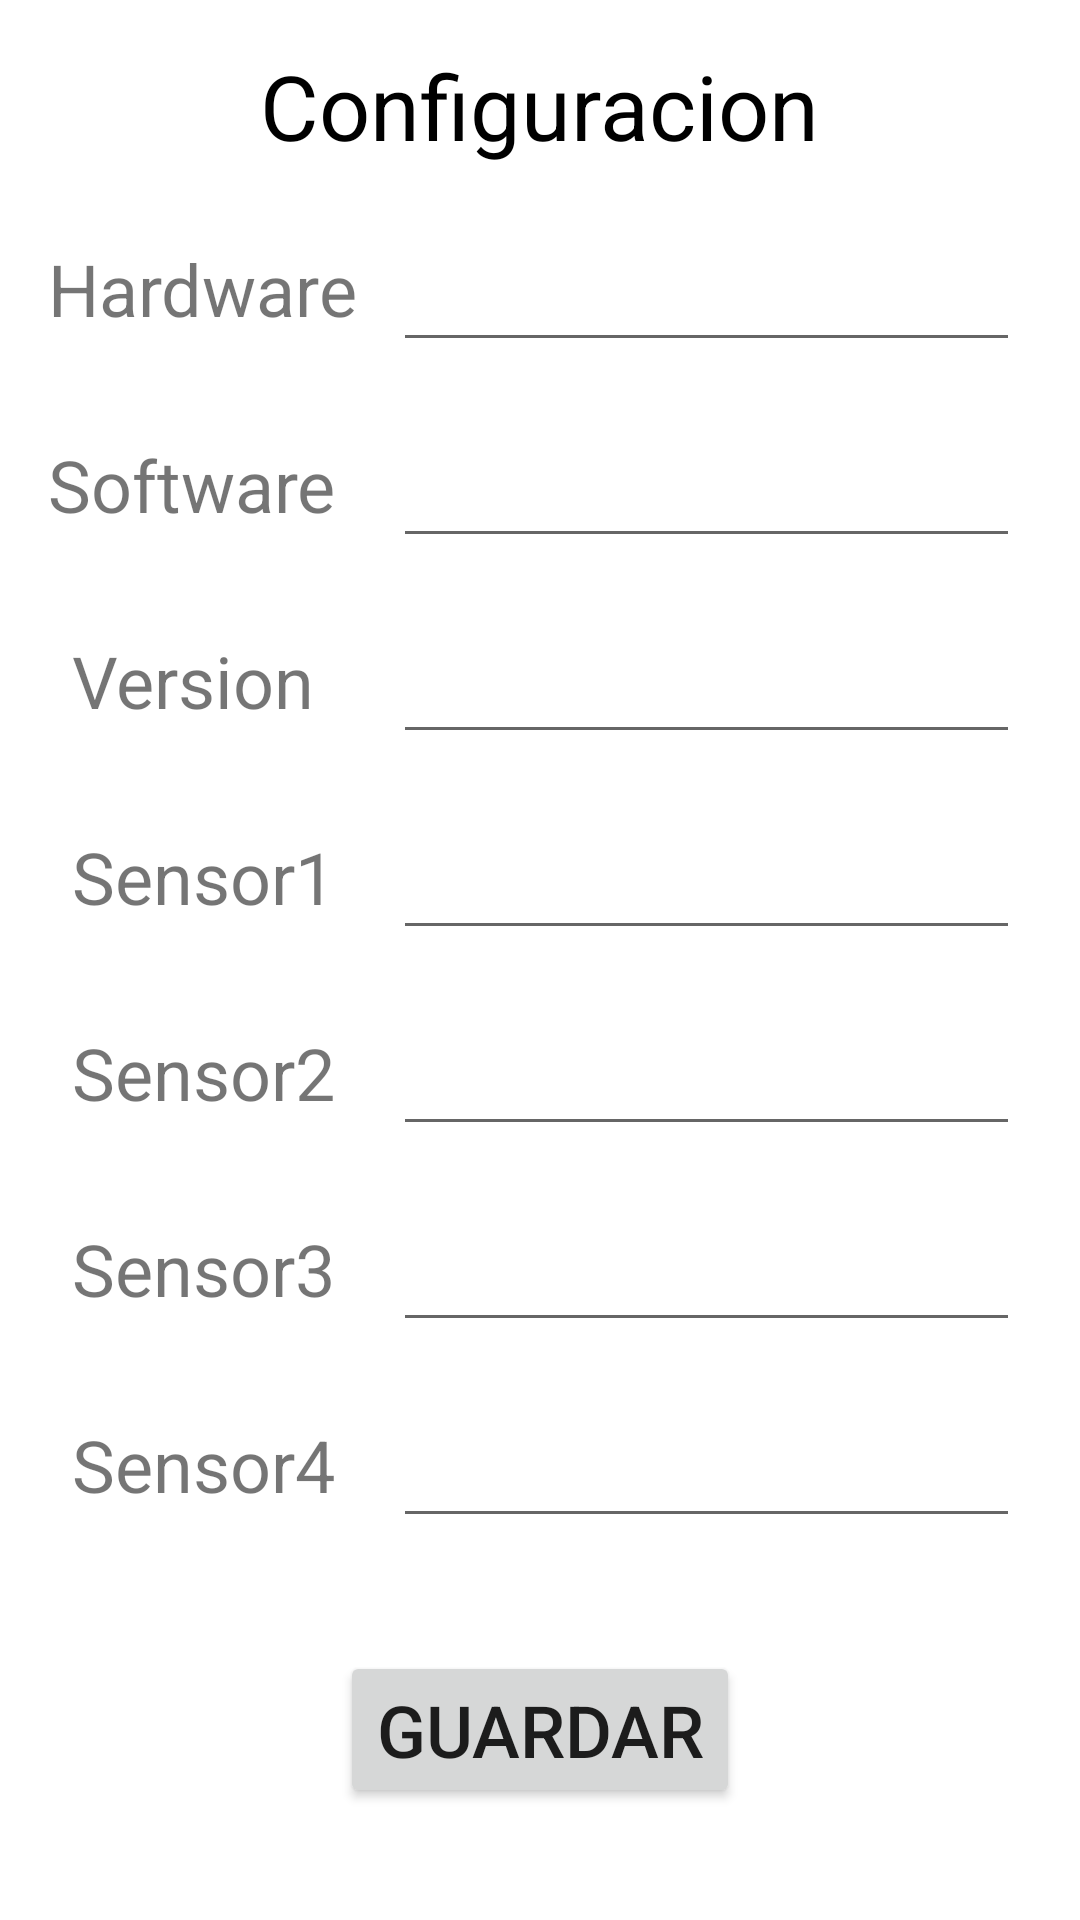

Layout XML and referenced resources for this Android screen:
<!-- AndroidManifest.xml: application theme Theme.EnsayosWifi -->
<!-- res/layout/fragment_config.xml -->
<?xml version="1.0" encoding="utf-8"?>
<layout xmlns:android="http://schemas.android.com/apk/res/android"
    xmlns:app="http://schemas.android.com/apk/res-auto"
    xmlns:tools="http://schemas.android.com/tools">

    <FrameLayout
        android:layout_width="match_parent"
        android:layout_height="match_parent"
        tools:context=".ConfigFragment">

        <androidx.constraintlayout.widget.ConstraintLayout
            android:layout_width="match_parent"
            android:layout_height="match_parent">


            <TextView
                android:id="@+id/textViewTitulo"
                android:layout_width="wrap_content"
                android:layout_height="wrap_content"
                android:layout_marginTop="15dp"
                android:text="Configuracion"
                android:textColor="@color/black"
                android:textSize="30sp"
                app:layout_constraintEnd_toEndOf="parent"
                app:layout_constraintStart_toStartOf="parent"
                app:layout_constraintTop_toTopOf="parent" />

            <TextView
                android:id="@+id/textViewHardware"
                android:layout_width="wrap_content"
                android:layout_height="wrap_content"
                android:layout_marginStart="16dp"
                android:text="Hardware"
                android:textSize="24sp"
                app:layout_constraintBottom_toBottomOf="@+id/editTextHardware"
                app:layout_constraintStart_toStartOf="parent"
                app:layout_constraintTop_toTopOf="@+id/editTextHardware" />

            <EditText
                android:id="@+id/editTextHardware"
                android:layout_width="0dp"
                android:layout_height="wrap_content"
                android:layout_marginStart="12dp"
                android:layout_marginTop="16dp"
                android:layout_marginEnd="20sp"
                android:textSize="24sp"
                app:layout_constraintEnd_toEndOf="parent"
                app:layout_constraintStart_toEndOf="@+id/textViewHardware"
                app:layout_constraintTop_toBottomOf="@+id/textViewTitulo" />

            <TextView
                android:id="@+id/textViewSoftware"
                android:layout_width="wrap_content"
                android:layout_height="wrap_content"
                android:layout_marginStart="16dp"
                android:text="Software"
                android:textSize="24sp"
                app:layout_constraintBottom_toBottomOf="@+id/editTextSoftware"
                app:layout_constraintStart_toStartOf="parent"
                app:layout_constraintTop_toTopOf="@+id/editTextSoftware" />

            <EditText
                android:id="@+id/editTextSoftware"
                android:layout_width="0dp"
                android:layout_height="wrap_content"
                android:layout_marginTop="16dp"
                android:layout_marginEnd="20sp"
                android:textSize="24sp"
                app:layout_constraintEnd_toEndOf="parent"
                app:layout_constraintHorizontal_bias="0.0"
                app:layout_constraintStart_toStartOf="@+id/editTextHardware"
                app:layout_constraintTop_toBottomOf="@+id/editTextHardware" />

            <TextView
                android:id="@+id/textViewVersion"
                android:layout_width="wrap_content"
                android:layout_height="wrap_content"
                android:layout_marginStart="24dp"
                android:text="Version"
                android:textSize="24sp"
                app:layout_constraintBottom_toBottomOf="@+id/editTextVersion"
                app:layout_constraintStart_toStartOf="parent"
                app:layout_constraintTop_toTopOf="@+id/editTextVersion" />

            <EditText
                android:id="@+id/editTextVersion"
                android:layout_width="0dp"
                android:layout_height="wrap_content"
                android:layout_marginTop="16dp"
                android:layout_marginEnd="20sp"
                android:textSize="24sp"
                app:layout_constraintEnd_toEndOf="parent"
                app:layout_constraintHorizontal_bias="0.0"
                app:layout_constraintStart_toStartOf="@+id/editTextHardware"
                app:layout_constraintTop_toBottomOf="@+id/editTextSoftware" />

            <TextView
                android:id="@+id/textViewSensor1"
                android:layout_width="wrap_content"
                android:layout_height="wrap_content"
                android:layout_marginStart="24dp"
                android:text="Sensor1"
                android:textSize="24sp"
                app:layout_constraintBottom_toBottomOf="@+id/editTextSensor1"
                app:layout_constraintStart_toStartOf="parent"
                app:layout_constraintTop_toTopOf="@+id/editTextSensor1" />

            <EditText
                android:id="@+id/editTextSensor1"
                android:layout_width="0dp"
                android:layout_height="wrap_content"
                android:layout_marginTop="16dp"
                android:layout_marginEnd="20sp"
                android:textSize="24sp"
                app:layout_constraintEnd_toEndOf="parent"
                app:layout_constraintHorizontal_bias="0.0"
                app:layout_constraintStart_toStartOf="@+id/editTextHardware"
                app:layout_constraintTop_toBottomOf="@+id/editTextVersion" />

            <TextView
                android:id="@+id/textViewSensor2"
                android:layout_width="wrap_content"
                android:layout_height="wrap_content"
                android:layout_marginStart="24dp"
                android:text="Sensor2"
                android:textSize="24sp"
                app:layout_constraintBottom_toBottomOf="@+id/editTextSensor2"
                app:layout_constraintStart_toStartOf="parent"
                app:layout_constraintTop_toTopOf="@+id/editTextSensor2" />

            <EditText
                android:id="@+id/editTextSensor2"
                android:layout_width="0dp"
                android:layout_height="wrap_content"
                android:layout_marginTop="16dp"
                android:layout_marginEnd="20sp"
                android:textSize="24sp"
                app:layout_constraintEnd_toEndOf="parent"
                app:layout_constraintHorizontal_bias="0.0"
                app:layout_constraintStart_toStartOf="@+id/editTextHardware"
                app:layout_constraintTop_toBottomOf="@+id/editTextSensor1" />

            <TextView
                android:id="@+id/textViewSensor3"
                android:layout_width="wrap_content"
                android:layout_height="wrap_content"
                android:layout_marginStart="24dp"
                android:text="Sensor3"
                android:textSize="24sp"
                app:layout_constraintBottom_toBottomOf="@+id/editTextSensor3"
                app:layout_constraintStart_toStartOf="parent"
                app:layout_constraintTop_toTopOf="@+id/editTextSensor3" />

            <EditText
                android:id="@+id/editTextSensor3"
                android:layout_width="0dp"
                android:layout_height="wrap_content"
                android:layout_marginTop="16dp"
                android:layout_marginEnd="20sp"
                android:textSize="24sp"
                app:layout_constraintEnd_toEndOf="parent"
                app:layout_constraintHorizontal_bias="0.0"
                app:layout_constraintStart_toStartOf="@+id/editTextHardware"
                app:layout_constraintTop_toBottomOf="@+id/editTextSensor2" />

            <TextView
                android:id="@+id/textViewSensor4"
                android:layout_width="wrap_content"
                android:layout_height="wrap_content"
                android:layout_marginStart="24dp"
                android:text="Sensor4"
                android:textSize="24sp"
                app:layout_constraintBottom_toBottomOf="@+id/editTextSensor4"
                app:layout_constraintStart_toStartOf="parent"
                app:layout_constraintTop_toTopOf="@+id/editTextSensor4" />

            <EditText
                android:id="@+id/editTextSensor4"
                android:layout_width="0dp"
                android:layout_height="wrap_content"
                android:layout_marginTop="16dp"
                android:layout_marginEnd="20sp"
                android:textSize="24sp"
                app:layout_constraintEnd_toEndOf="parent"
                app:layout_constraintHorizontal_bias="0.0"
                app:layout_constraintStart_toStartOf="@+id/editTextHardware"
                app:layout_constraintTop_toBottomOf="@+id/editTextSensor3" />

            <Button
                android:id="@+id/bottomGuardar"
                android:layout_width="wrap_content"
                android:layout_height="wrap_content"
                android:text="Guardar"
                android:textSize="24sp"
                app:layout_constraintBottom_toBottomOf="parent"
                app:layout_constraintEnd_toEndOf="parent"
                app:layout_constraintStart_toStartOf="parent"
                app:layout_constraintTop_toBottomOf="@+id/editTextSensor4" />


        </androidx.constraintlayout.widget.ConstraintLayout>

    </FrameLayout>

</layout>
<!-- resources referenced by this layout -->
<resources>
  <style name="Theme.EnsayosWifi" parent="Theme.MaterialComponents.DayNight.DarkActionBar">
          
          <item name="colorPrimary">@color/purple_500</item>
          <item name="colorPrimaryVariant">@color/purple_700</item>
          <item name="colorOnPrimary">@color/white</item>
          
          <item name="colorSecondary">@color/teal_200</item>
          <item name="colorSecondaryVariant">@color/teal_700</item>
          <item name="colorOnSecondary">@color/black</item>
          
          <item name="android:statusBarColor" tools:targetApi="l">?attr/colorPrimaryVariant</item>
          
      </style>
  <!-- not gathered from this repository: default colours our renderer supplied (Android Studio template values) -->
  <color name="purple_500">#FF6200EE</color>
  <color name="purple_700">#FF3700B3</color>
  <color name="teal_200">#FF03DAC5</color>
  <color name="teal_700">#FF018786</color>
  <color name="black">#FF000000</color>
  <color name="white">#FFFFFFFF</color>
</resources>
